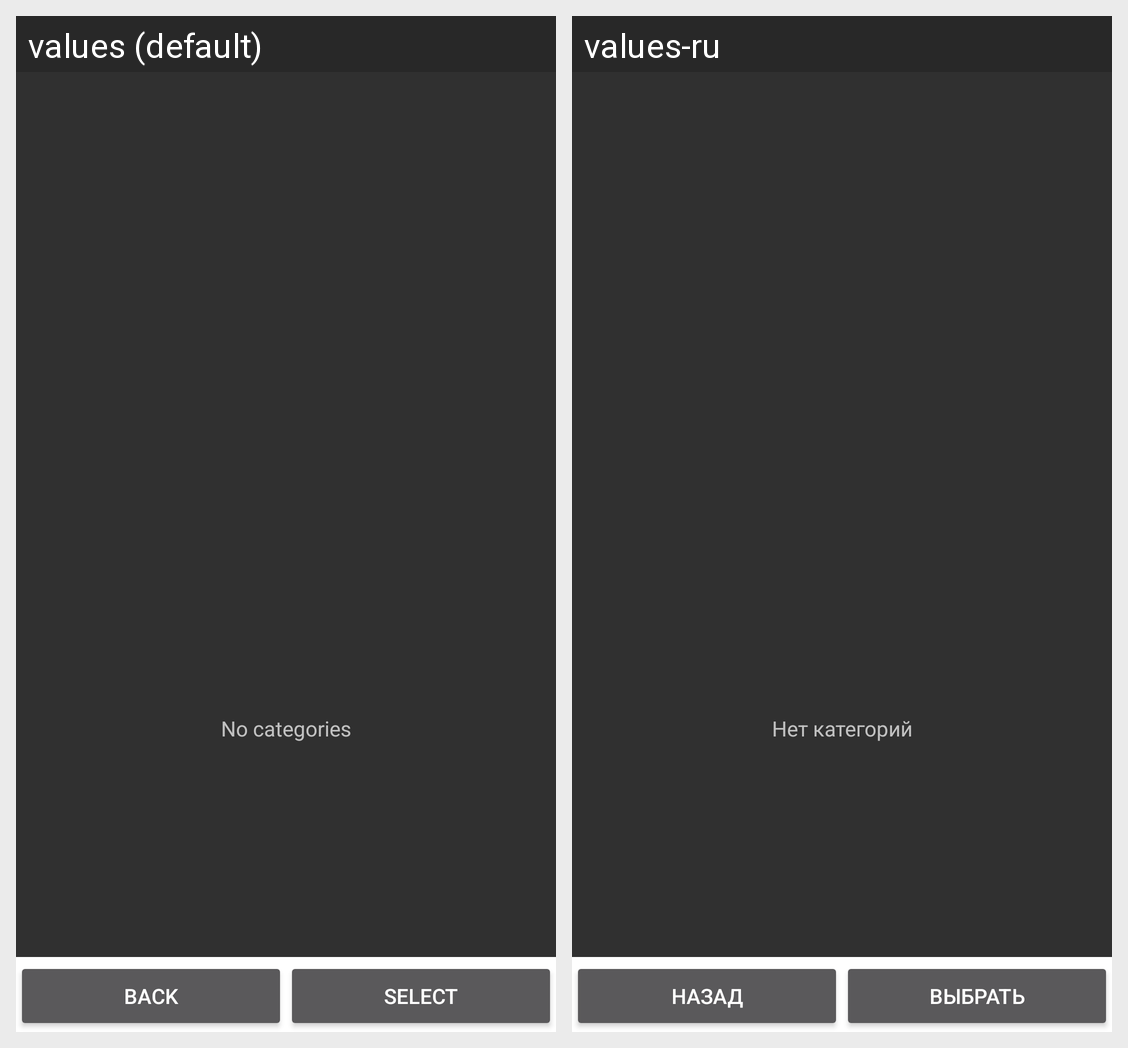

The Android screen above is rendered under two locales of the same app. Produce the string resources it draws, with the default and per-locale values.
Android screen res/layout/category_selector.xml rendered under 2 locales, left to right: values (default), values-ru. Device: Nexus 5 (rendered at 1080×1920; each locale shown at half size, 540×960, under a caption strip naming it); theme AppTheme.
Strings drawn on this screen, with the default value and each locale's value (text and hints the layout hard-codes, and strings that could not be matched under every locale, appear in the picture but are not listed):

no_categories
  values: No categories
  values-ru: Нет категорий

back
  values: Back
  values-ru: Назад

select
  values: Select
  values-ru: Выбрать
